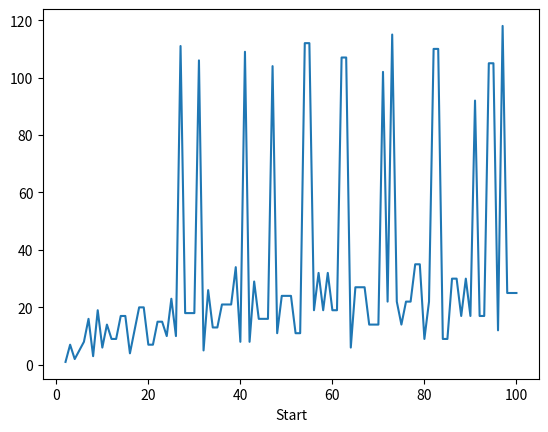

Here is the Python script that generated this plot:
# COLLATZ CONJECTURE

import pandas as pd
import matplotlib.pyplot as plt

def collatz(n):
    '''For any number n, return the pathway it takes to get to 1.'''
    pathway = []
    m = n
    while m != 1:
        pathway.append(m)
        if m % 2 == 0:
            m = m // 2
        else:
            m = m * 3 + 1
    return pathway

def path_lengths(n):
    '''Return the length of each path from 2 to n.'''
    path_lengths = {}
    for i in range(2, n + 1):
        path_length = len(collatz(i))
        path_lengths[i] = path_length
    return path_lengths

def step_in_path_count(n):
    '''Count how many paths each step was a part of. Counts all all_paths
    from 2 to n.'''
    all_paths = []
    step_touch_count = {}
    for i in range(2, n + 1):
        path = collatz(i)
        all_paths.append(path)

    for path in all_paths:
        for step in path:
            if step in step_touch_count:
                step_touch_count[step] += 1
            else:
                step_touch_count[step] = 1
    return step_touch_count

step_touches = step_in_path_count(10)
path_lengths = path_lengths(100)

s = pd.Series(path_lengths, name = 'Path Lengths')
s.index.name = 'Start'
s.reset_index()
s.plot()
plt.show()
